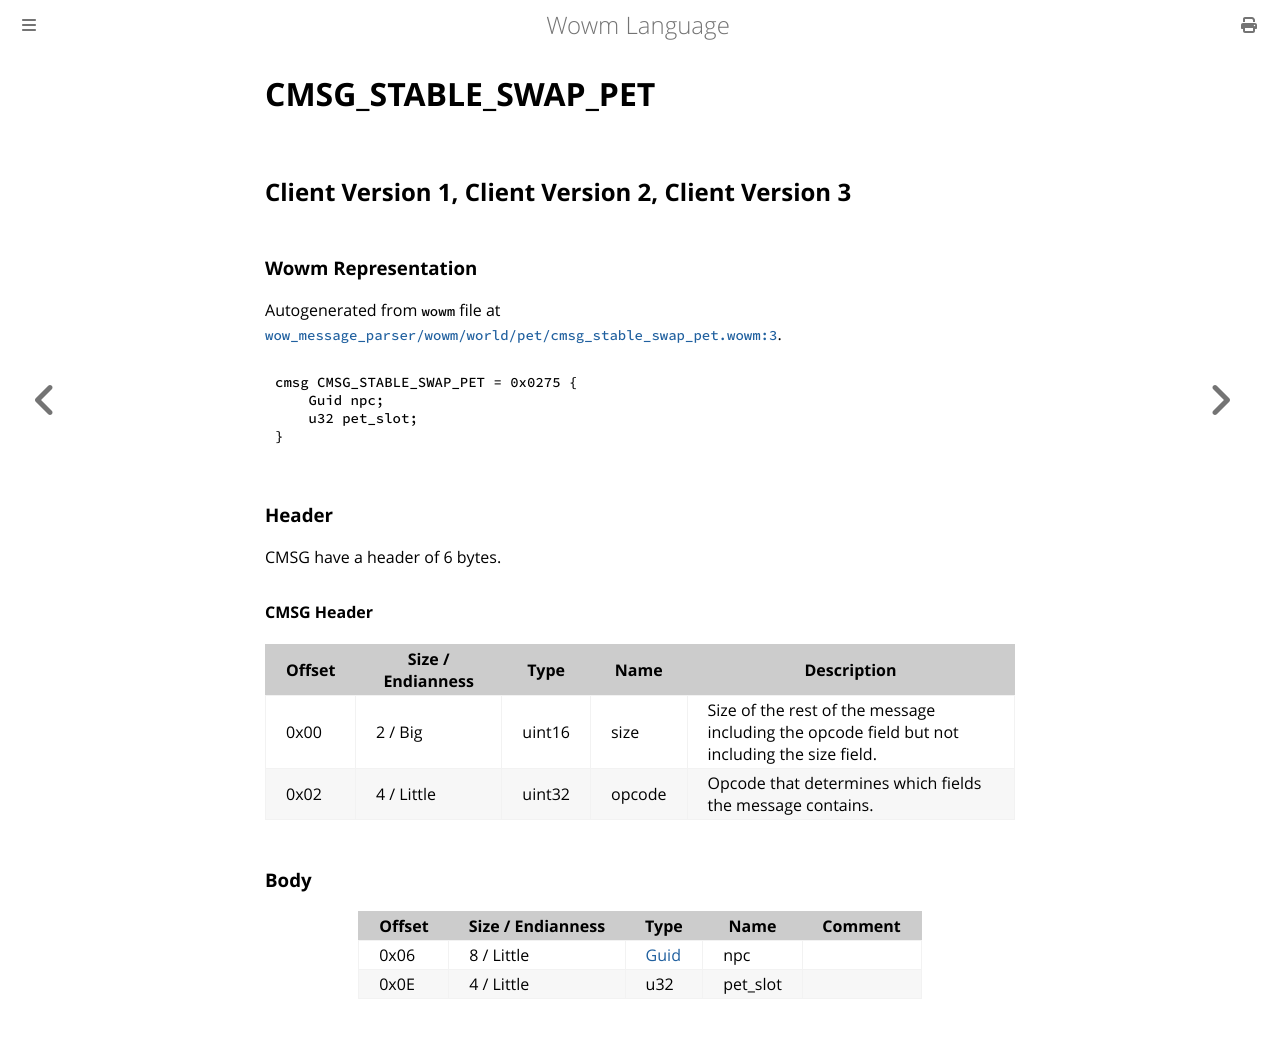

repository: gtker/wow_messages · page: docs/cmsg_stable_swap_pet.html · generator: mdbook

# CMSG_STABLE_SWAP_PET

## Client Version 1, Client Version 2, Client Version 3

### Wowm Representation

Autogenerated from `wowm` file at [`wow_message_parser/wowm/world/pet/cmsg_stable_swap_pet.wowm:3`](https://github.com/gtker/wow_messages/tree/main/wow_message_parser/wowm/world/pet/cmsg_stable_swap_pet.wowm#L3).
```rust,ignore
cmsg CMSG_STABLE_SWAP_PET = 0x0275 {
    Guid npc;
    u32 pet_slot;
}
```
### Header

CMSG have a header of 6 bytes.

#### CMSG Header

| Offset | Size / Endianness | Type   | Name   | Description |
| ------ | ----------------- | ------ | ------ | ----------- |
| 0x00   | 2 / Big           | uint16 | size   | Size of the rest of the message including the opcode field but not including the size field.|
| 0x02   | 4 / Little        | uint32 | opcode | Opcode that determines which fields the message contains.|

### Body

| Offset | Size / Endianness | Type | Name | Comment |
| ------ | ----------------- | ---- | ---- | ------- |
| 0x06 | 8 / Little | [Guid](../types/packed-guid.md) | npc |  |
| 0x0E | 4 / Little | u32 | pet_slot |  |
